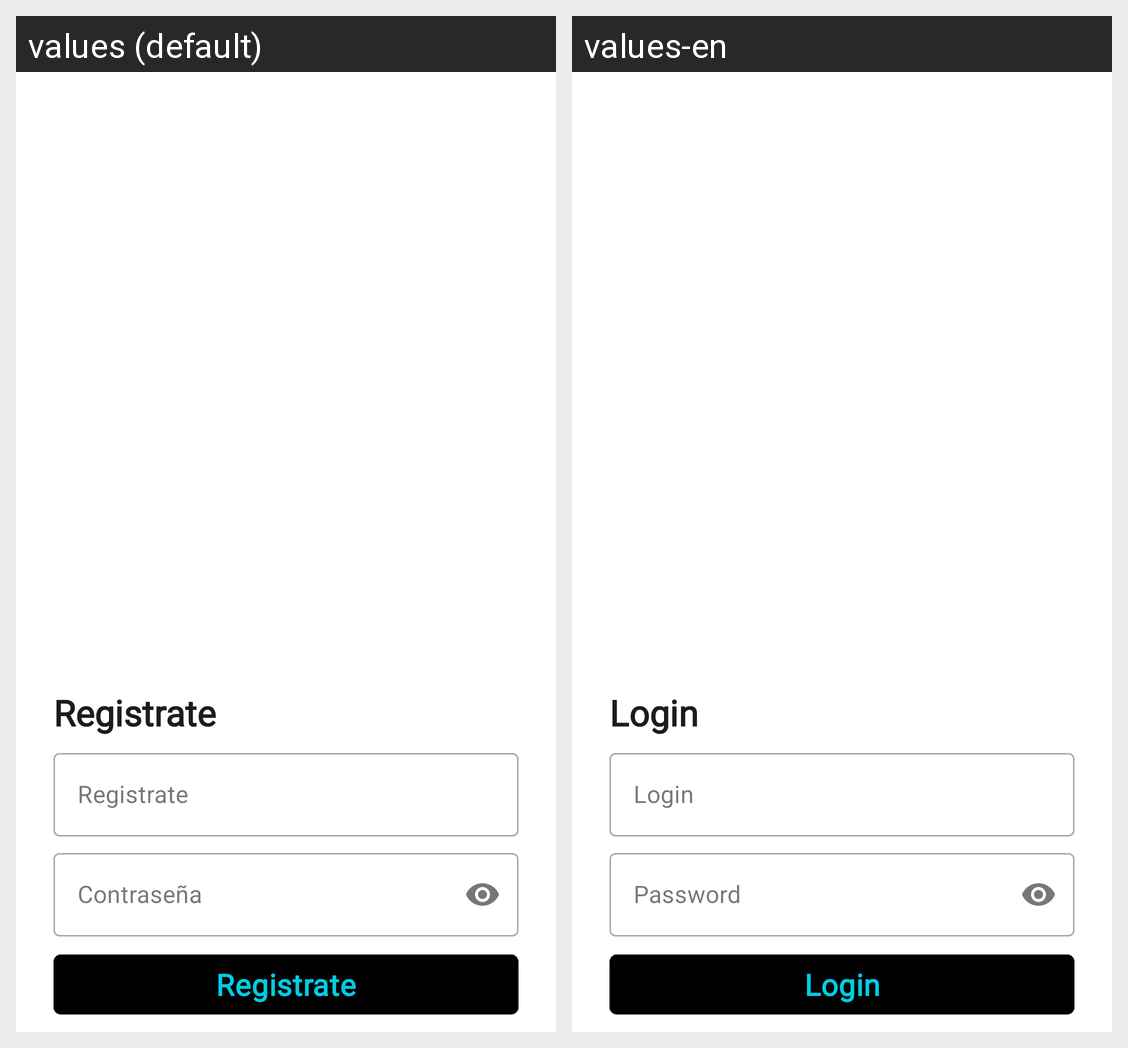

The Android screen above is rendered under two locales of the same app. Produce the string resources it draws, with the default and per-locale values.
Android screen res/layout/activity_login.xml rendered under 2 locales, left to right: values (default), values-en. Device: Nexus 5 (rendered at 1080×1920; each locale shown at half size, 540×960, under a caption strip naming it); theme Theme.Traveling.
Strings drawn on this screen, with the default value and each locale's value (text and hints the layout hard-codes, and strings that could not be matched under every locale, appear in the picture but are not listed):

login
  values: Registrate
  values-en: Login

pass
  values: Contraseña
  values-en: Password
